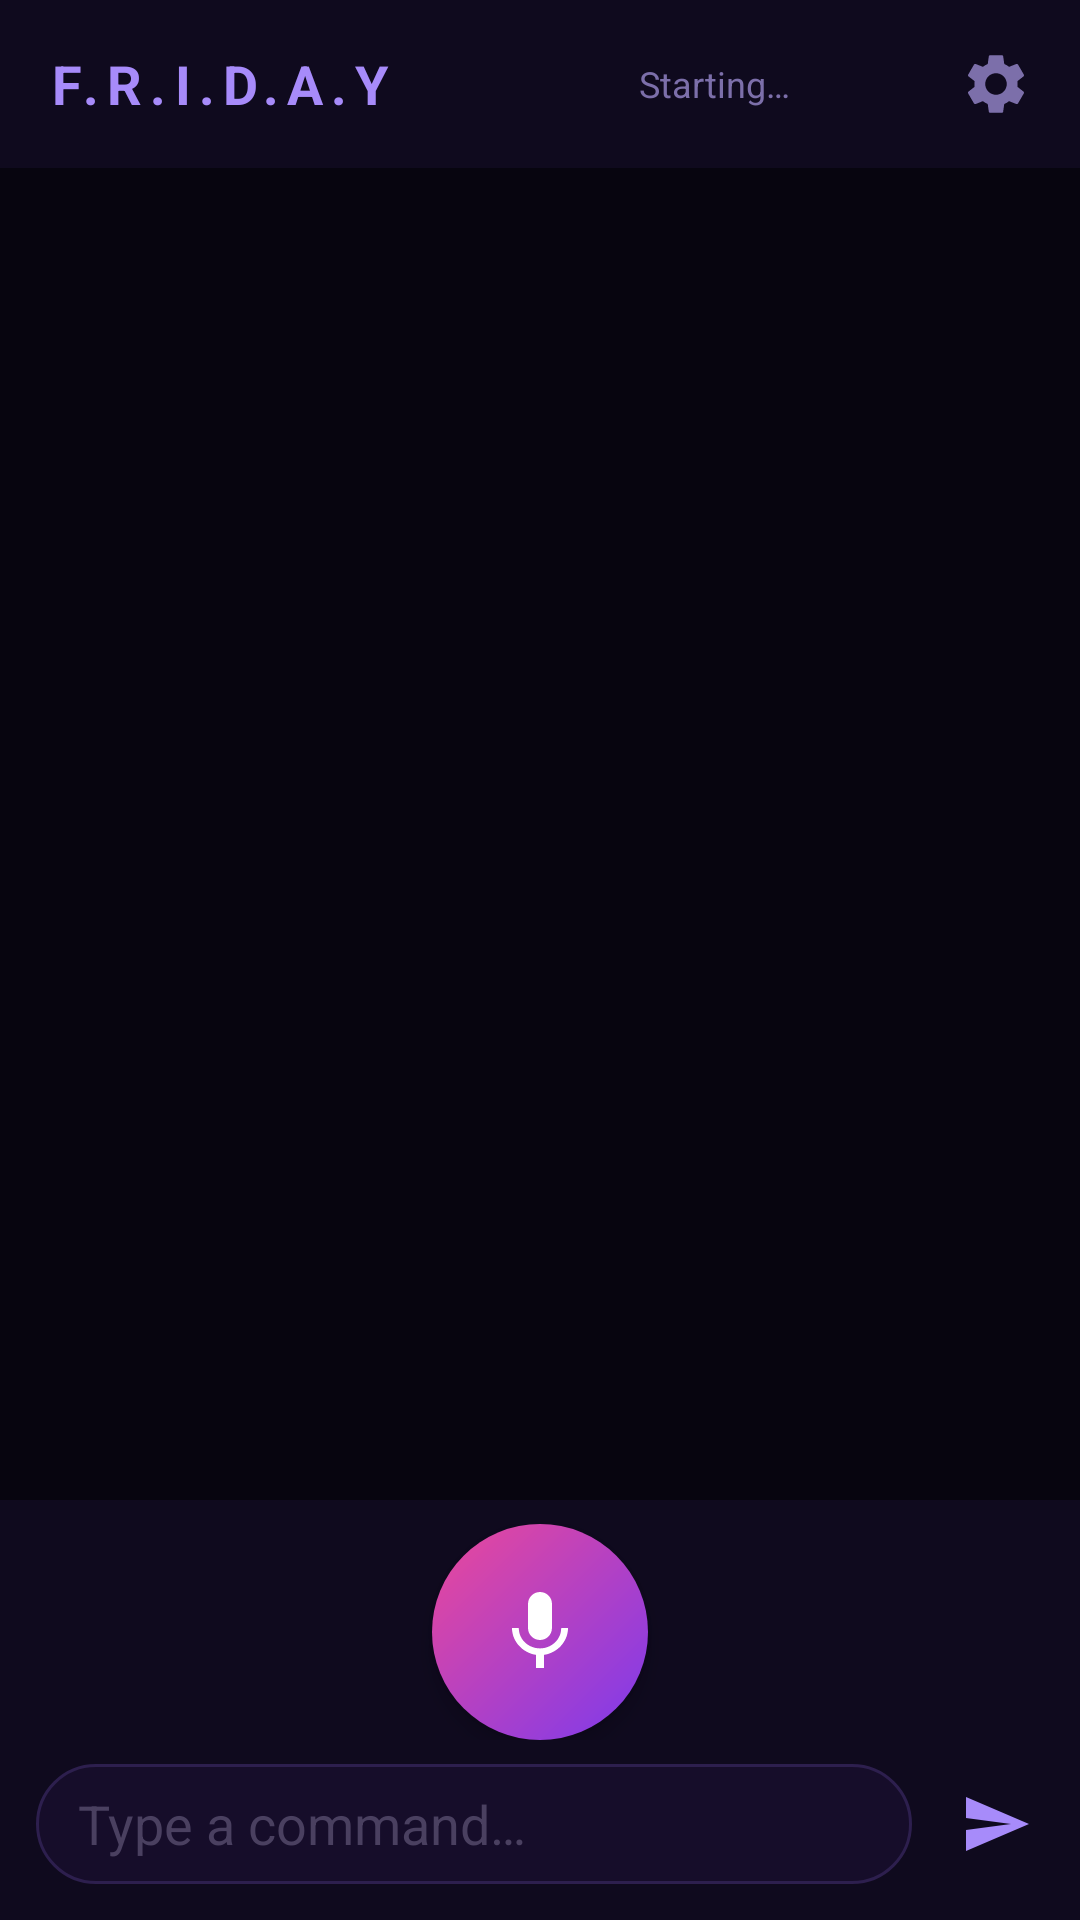

Write the Android layout XML for this screen, with the resource values it uses.
<!-- AndroidManifest.xml: application theme Theme.Friday -->
<!-- res/layout/activity_main.xml -->
<?xml version="1.0" encoding="utf-8"?>
<LinearLayout xmlns:android="http://schemas.android.com/apk/res/android"
    android:layout_width="match_parent"
    android:layout_height="match_parent"
    android:orientation="vertical"
    android:background="#07050f">

    
    <LinearLayout
        android:layout_width="match_parent"
        android:layout_height="56dp"
        android:orientation="horizontal"
        android:gravity="center_vertical"
        android:paddingStart="16dp"
        android:paddingEnd="8dp"
        android:background="#0f0a1e">

        <TextView
            android:layout_width="0dp"
            android:layout_height="wrap_content"
            android:layout_weight="1"
            android:text="F.R.I.D.A.Y"
            android:textColor="#a78bfa"
            android:textSize="18sp"
            android:textStyle="bold"
            android:letterSpacing="0.15"/>

        <TextView
            android:id="@+id/statusText"
            android:layout_width="0dp"
            android:layout_height="wrap_content"
            android:layout_weight="1"
            android:text="Starting…"
            android:textColor="#7c6faa"
            android:textSize="12sp"
            android:gravity="center"/>

        <ImageButton
            android:id="@+id/settingsButton"
            android:layout_width="40dp"
            android:layout_height="40dp"
            android:background="?attr/selectableItemBackgroundBorderless"
            android:src="@drawable/ic_settings"
            android:tint="#7c6faa"
            android:contentDescription="Settings"/>
    </LinearLayout>

    
    <ScrollView
        android:id="@+id/scrollView"
        android:layout_width="match_parent"
        android:layout_height="0dp"
        android:layout_weight="1"
        android:padding="12dp"
        android:clipToPadding="false">

        <LinearLayout
            android:id="@+id/chatContainer"
            android:layout_width="match_parent"
            android:layout_height="wrap_content"
            android:orientation="vertical"
            android:paddingBottom="8dp"/>
    </ScrollView>

    
    <LinearLayout
        android:layout_width="match_parent"
        android:layout_height="wrap_content"
        android:gravity="center"
        android:paddingTop="8dp"
        android:paddingBottom="4dp"
        android:background="#0f0a1e">

        <ImageButton
            android:id="@+id/micButton"
            android:layout_width="72dp"
            android:layout_height="72dp"
            android:src="@drawable/ic_mic"
            android:background="@drawable/mic_button_bg"
            android:contentDescription="Tap to speak"
            android:elevation="4dp"/>
    </LinearLayout>

    
    <LinearLayout
        android:layout_width="match_parent"
        android:layout_height="56dp"
        android:orientation="horizontal"
        android:gravity="center_vertical"
        android:paddingStart="12dp"
        android:paddingEnd="8dp"
        android:paddingBottom="8dp"
        android:background="#0f0a1e">

        <EditText
            android:id="@+id/textInput"
            android:layout_width="0dp"
            android:layout_height="40dp"
            android:layout_weight="1"
            android:hint="Type a command…"
            android:textColorHint="#4a4060"
            android:textColor="#e2d9f3"
            android:background="@drawable/input_bg"
            android:paddingStart="14dp"
            android:paddingEnd="14dp"
            android:inputType="text"
            android:imeOptions="actionSend"
            android:maxLines="1"/>

        <ImageButton
            android:id="@+id/sendButton"
            android:layout_width="40dp"
            android:layout_height="40dp"
            android:layout_marginStart="8dp"
            android:src="@drawable/ic_send"
            android:tint="#a78bfa"
            android:background="?attr/selectableItemBackgroundBorderless"
            android:contentDescription="Send"/>
    </LinearLayout>
</LinearLayout>
<!-- resources referenced by this layout -->
<resources>
  <!-- drawable ic_mic (drawable) -->
  <?xml version="1.0" encoding="utf-8"?>
  <vector xmlns:android="http://schemas.android.com/apk/res/android"
      android:width="32dp" android:height="32dp"
      android:viewportWidth="24" android:viewportHeight="24">
      <path android:fillColor="#ffffff"
          android:pathData="M12,14c1.66,0 2.99,-1.34 2.99,-3L15,5c0,-1.66 -1.34,-3 -3,-3S9,3.34 9,5v6c0,1.66 1.34,3 3,3zm5.3,-3c0,3 -2.54,5.1 -5.3,5.1S6.7,14 6.7,11H5c0,3.41 2.72,6.23 6,6.72V21h2v-3.28c3.28,-0.48 6,-3.3 6,-6.72h-1.7z"/>
  </vector>
  <!-- drawable ic_send (drawable) -->
  <?xml version="1.0" encoding="utf-8"?>
  <vector xmlns:android="http://schemas.android.com/apk/res/android"
      android:width="24dp" android:height="24dp"
      android:viewportWidth="24" android:viewportHeight="24">
      <path android:fillColor="#a78bfa"
          android:pathData="M2.01,21L23,12 2.01,3 2,10l15,2-15,2z"/>
  </vector>
  <!-- drawable ic_settings (drawable) -->
  <?xml version="1.0" encoding="utf-8"?>
  <vector xmlns:android="http://schemas.android.com/apk/res/android"
      android:width="24dp" android:height="24dp"
      android:viewportWidth="24" android:viewportHeight="24">
      <path android:fillColor="#7c6faa"
          android:pathData="M19.14,12.94c0.04,-0.3 0.06,-0.61 0.06,-0.94 0,-0.32 -0.02,-0.64 -0.07,-0.94l2.03,-1.58c0.18,-0.14 0.23,-0.41 0.12,-0.61l-1.92,-3.32c-0.12,-0.22 -0.37,-0.29 -0.59,-0.22l-2.39,0.96c-0.5,-0.38 -1.03,-0.7 -1.62,-0.94L14.4,2.81c-0.04,-0.24 -0.24,-0.41 -0.48,-0.41h-3.84c-0.24,0 -0.43,0.17 -0.47,0.41L9.25,5.35C8.66,5.59 8.12,5.92 7.63,6.29L5.24,5.33c-0.22,-0.08 -0.47,0 -0.59,0.22L2.74,8.87C2.62,9.08 2.66,9.34 2.86,9.48l2.03,1.58C4.84,11.36 4.8,11.69 4.8,12s0.02,0.64 0.07,0.94l-2.03,1.58c-0.18,0.14 -0.23,0.41 -0.12,0.61l1.92,3.32c0.12,0.22 0.37,0.29 0.59,0.22l2.39,-0.96c0.5,0.38 1.03,0.7 1.62,0.94l0.36,2.54c0.05,0.24 0.24,0.41 0.48,0.41h3.84c0.24,0 0.44,-0.17 0.47,-0.41l0.36,-2.54c0.59,-0.24 1.13,-0.56 1.62,-0.94l2.39,0.96c0.22,0.08 0.47,0 0.59,-0.22l1.92,-3.32c0.12,-0.22 0.07,-0.47 -0.12,-0.61L19.14,12.94zM12,15.6c-1.98,0 -3.6,-1.62 -3.6,-3.6 0,-1.98 1.62,-3.6 3.6,-3.6 1.98,0 3.6,1.62 3.6,3.6 0,1.98 -1.62,3.6 -3.6,3.6z"/>
  </vector>
  <!-- drawable input_bg (drawable) -->
  <?xml version="1.0" encoding="utf-8"?>
  <shape xmlns:android="http://schemas.android.com/apk/res/android"
      android:shape="rectangle">
      <solid android:color="#160d2a"/>
      <stroke android:width="1dp" android:color="#2d1f4e"/>
      <corners android:radius="20dp"/>
  </shape>
  <!-- drawable mic_button_bg (drawable) -->
  <?xml version="1.0" encoding="utf-8"?>
  <shape xmlns:android="http://schemas.android.com/apk/res/android"
      android:shape="oval">
      <gradient
          android:startColor="#7c3aed"
          android:endColor="#ec4899"
          android:angle="135"/>
  </shape>
  <style name="Theme.Friday" parent="Theme.MaterialComponents.DayNight.NoActionBar">
          <item name="colorPrimary">#7c3aed</item>
          <item name="colorPrimaryVariant">#5b21b6</item>
          <item name="colorOnPrimary">#ffffff</item>
          <item name="android:windowBackground">#07050f</item>
          <item name="android:statusBarColor">#07050f</item>
          <item name="android:navigationBarColor">#0f0a1e</item>
      </style>
</resources>
